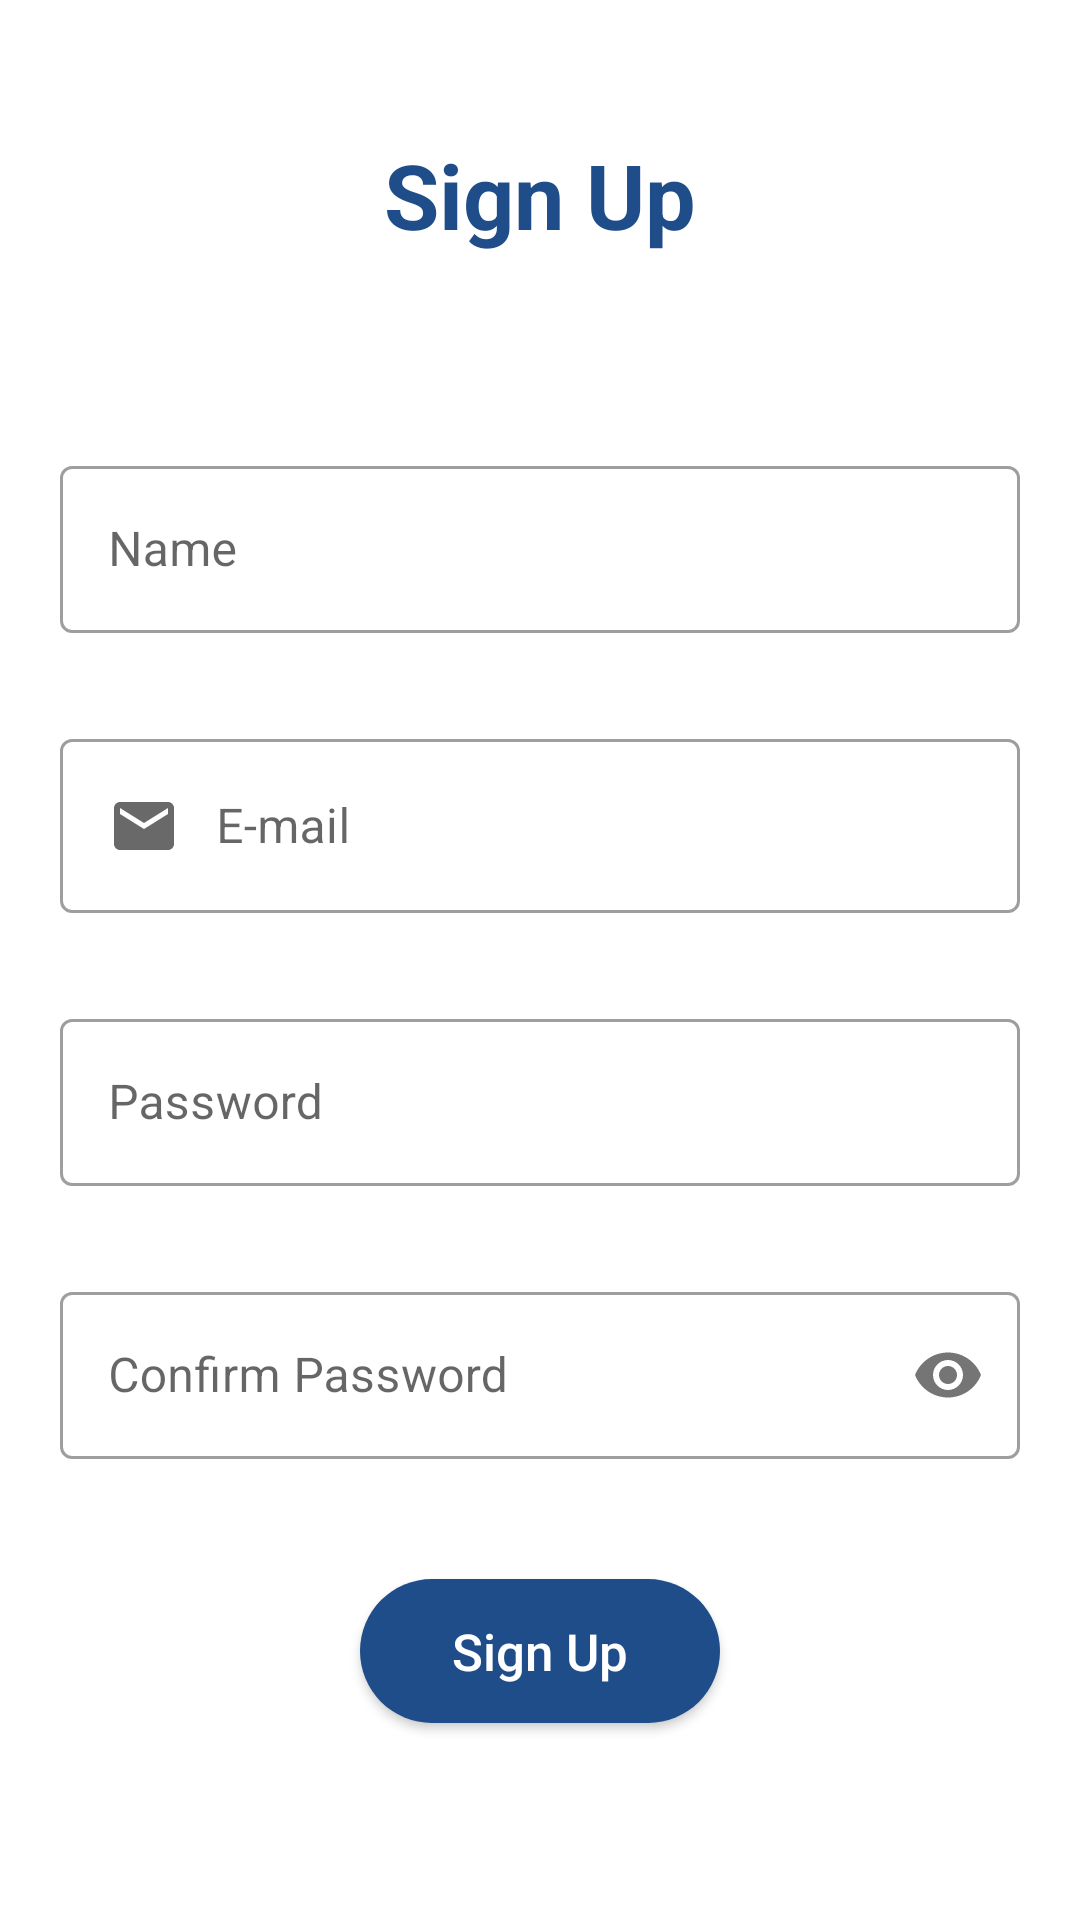

Here is an Android app screen rendered from its layout file. Give the layout XML and the strings, colors and styles it references.
<!-- AndroidManifest.xml: application theme Theme.TripPlanner -->
<!-- res/layout/activity_register.xml -->
<?xml version="1.0" encoding="utf-8"?>
<RelativeLayout xmlns:android="http://schemas.android.com/apk/res/android"
    xmlns:app="http://schemas.android.com/apk/res-auto"
    xmlns:tools="http://schemas.android.com/tools"
    android:layout_width="match_parent"
    android:layout_height="match_parent"
    tools:context=".RegisterActivity">

    <LinearLayout
        android:layout_width="match_parent"
        android:layout_height="130dp"
        android:gravity="center">

        <TextView
            android:layout_width="wrap_content"
            android:layout_height="wrap_content"
            android:text="Sign Up"
            android:textColor="@color/blue"
            android:textSize="30dp"
            android:textStyle="bold" />

    </LinearLayout>


    <com.google.android.material.textfield.TextInputLayout
        android:layout_width="match_parent"
        android:layout_height="wrap_content"
        android:id="@+id/nameLayoutID"
        android:layout_marginTop="150dp"
        android:layout_marginLeft="20dp"
        android:layout_marginRight="20dp"
        style="@style/Widget.MaterialComponents.TextInputLayout.OutlinedBox">

        <com.google.android.material.textfield.TextInputEditText
            android:id="@+id/nameID"
            android:drawableLeft="@drawable/ic_person"
            android:layout_width="match_parent"
            android:drawablePadding="12dp"
            android:layout_height="wrap_content"
            android:hint="Name" />

    </com.google.android.material.textfield.TextInputLayout>
    <com.google.android.material.textfield.TextInputLayout
        android:layout_width="match_parent"
        android:layout_height="wrap_content"
        android:id="@+id/emailLayoutID"
        android:layout_marginTop="30dp"
        android:layout_below="@+id/nameLayoutID"
        android:layout_marginLeft="20dp"
        android:layout_marginRight="20dp"
        style="@style/Widget.MaterialComponents.TextInputLayout.OutlinedBox">

        <com.google.android.material.textfield.TextInputEditText
            android:id="@+id/emailID"
            android:drawableLeft="@drawable/ic_email"
            android:layout_width="match_parent"
            android:drawablePadding="12dp"
            android:inputType="textEmailAddress"
            android:layout_height="wrap_content"
            android:hint="E-mail" />

    </com.google.android.material.textfield.TextInputLayout>
    <com.google.android.material.textfield.TextInputLayout
        android:layout_width="match_parent"
        android:layout_height="wrap_content"
        android:id="@+id/passLayoutID"
        android:layout_marginTop="30dp"
        android:layout_marginLeft="20dp"
        android:layout_below="@+id/emailLayoutID"
        android:layout_marginRight="20dp"
        style="@style/Widget.MaterialComponents.TextInputLayout.OutlinedBox">

        <com.google.android.material.textfield.TextInputEditText
            android:id="@+id/passID"
            android:inputType="textPassword"
            android:drawableLeft="@drawable/ic_password"
            android:layout_width="match_parent"
            android:drawablePadding="12dp"
            android:layout_height="wrap_content"
            android:hint="Password" />

    </com.google.android.material.textfield.TextInputLayout>
    <com.google.android.material.textfield.TextInputLayout
        android:layout_width="match_parent"
        android:layout_height="wrap_content"
        android:id="@+id/confirmPassLayoutID"
        android:layout_marginTop="30dp"
        android:layout_marginLeft="20dp"
        android:layout_below="@+id/passLayoutID"
        app:passwordToggleEnabled="true"
        android:layout_marginRight="20dp"
        style="@style/Widget.MaterialComponents.TextInputLayout.OutlinedBox">

        <com.google.android.material.textfield.TextInputEditText
            android:id="@+id/confirmPassID"
            android:inputType="textPassword"
            android:drawableLeft="@drawable/ic_password"
            android:layout_width="match_parent"
            android:drawablePadding="12dp"
            android:layout_height="wrap_content"
            android:hint="Confirm Password" />

    </com.google.android.material.textfield.TextInputLayout>

    <androidx.appcompat.widget.AppCompatButton
        android:id="@+id/btnsignUp"
        android:layout_width="match_parent"
        android:layout_height="wrap_content"
        android:layout_below="@id/confirmPassLayoutID"
        android:layout_marginLeft="120dp"
        android:layout_marginTop="40dp"
        android:layout_marginRight="120dp"
        android:background="@drawable/button_layout"
        android:text="Sign Up"
        android:textAllCaps="false"
        android:foreground="?attr/selectableItemBackground"
        android:theme="@style/ThemeOverlay.Material3.Dark"
        android:textColor="@color/white"
        android:textSize="17dp" />

    <ProgressBar
        android:layout_width="wrap_content"
        android:layout_height="wrap_content"
        android:id="@+id/progressBar"
        android:visibility="gone"
        android:indeterminate="true"
        android:indeterminateDrawable="@drawable/progress_bar_layout"
        android:progress="0"
        android:layout_marginTop="93dp"
        android:layout_centerHorizontal="true"/>

</RelativeLayout>
<!-- resources referenced by this layout -->
<resources>
  <color name="blue">#1E4D89</color>
  <color name="white">#FFFFFFFF</color>
  <!-- drawable button_layout (drawable) -->
  <?xml version="1.0" encoding="utf-8"?>
  <selector xmlns:android="http://schemas.android.com/apk/res/android">
  
      <item>
          <shape android:shape="rectangle">
  
              <solid android:color="@color/blue"/>
              <size android:height="40dp"
                   android:width="100dp"/>
              <corners android:radius="30dp"/>
  
  
          </shape>
  
  
      </item>
  </selector>
  <!-- drawable ic_email (drawable) -->
  <vector android:alpha="0.6" android:height="24dp" android:tint="#050505"
      android:viewportHeight="24" android:viewportWidth="24"
      android:width="24dp" xmlns:android="http://schemas.android.com/apk/res/android">
      <path android:fillColor="@android:color/white" android:pathData="M20,4L4,4c-1.1,0 -1.99,0.9 -1.99,2L2,18c0,1.1 0.9,2 2,2h16c1.1,0 2,-0.9 2,-2L22,6c0,-1.1 -0.9,-2 -2,-2zM20,8l-8,5 -8,-5L4,6l8,5 8,-5v2z"/>
  </vector>
  <!-- drawable progress_bar_layout (drawable) -->
  <?xml version="1.0" encoding="utf-8"?>
  <rotate
      xmlns:android="http://schemas.android.com/apk/res/android"
      android:fromDegrees="0"
      android:pivotX="50%"
      android:pivotY="50%"
      android:toDegrees="1080">
  
      <shape
          android:innerRadiusRatio="3"
          android:shape="ring"
          android:thicknessRatio="10"
          android:useLevel="false">
          <size
              android:width="150dp"
              android:height="150dp" />
  
          <gradient
              android:angle="0"
              android:endColor="#00ffffff"
              android:startColor="@color/blue"
              android:type="sweep"
              android:useLevel="false"/>
  
      </shape>
  
  </rotate>
  <style name="Theme.TripPlanner" parent="Theme.MaterialComponents.DayNight.NoActionBar">
          
          <item name="colorPrimary">@color/blue</item>
          <item name="colorPrimaryVariant">@color/blue</item>
          <item name="colorOnPrimary">@color/white</item>
          
          <item name="colorSecondary">@color/teal_200</item>
          <item name="colorSecondaryVariant">@color/teal_700</item>
          <item name="colorOnSecondary">@color/black</item>
          
          <item name="android:statusBarColor" tools:targetApi="l">?attr/colorPrimaryVariant</item>
  
  
          
      </style>
  <color name="teal_200">#FF03DAC5</color>
  <color name="teal_700">#FF018786</color>
  <color name="black">#FF000000</color>
</resources>
